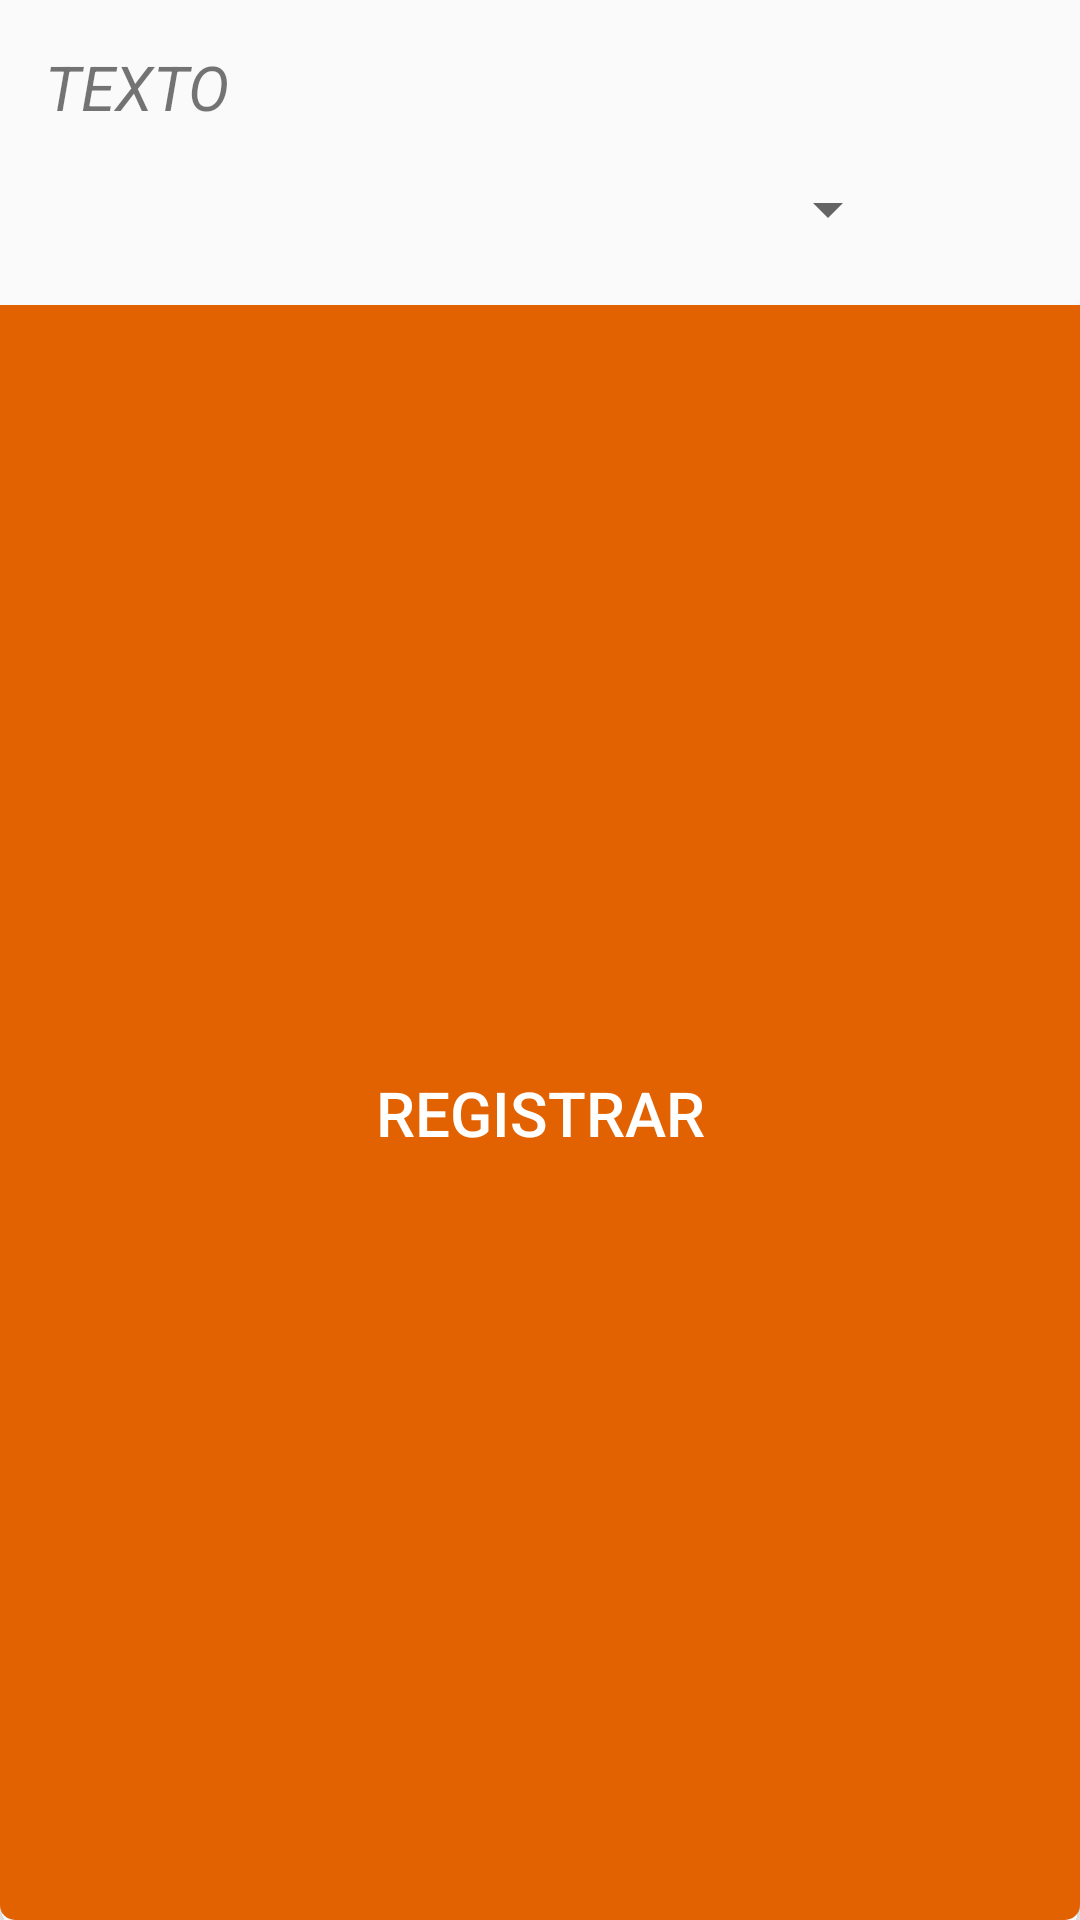

Android layout source for this screen:
<!-- AndroidManifest.xml: application theme AppTheme -->
<!-- res/layout/dialog_lista.xml -->
<?xml version="1.0" encoding="utf-8"?>
<LinearLayout xmlns:android="http://schemas.android.com/apk/res/android"
    android:orientation="vertical"
    android:layout_width="match_parent"
    android:layout_height="650px"
    android:background="@drawable/dialog_shape">

    <TextView
        android:layout_width="wrap_content"
        android:layout_height="wrap_content"
        android:text="TEXTO"
        android:id="@+id/list_dialog_texto"
        android:gravity="center"
        android:textStyle="italic"
        android:textSize="10pt"
        android:padding="15dp"
        />

    <Spinner
        android:layout_width="match_parent"
        android:layout_height="wrap_content"
        android:id="@+id/sp_dialog_lista"
        android:layout_marginLeft="60dp"
        android:layout_marginRight="60dp"
        android:layout_marginBottom="20dp">

    </Spinner>


    <Button
        android:layout_width="match_parent"
        android:layout_height="match_parent"
        android:text="REGISTRAR"
        android:textColor="#FFF"
        android:textSize="10pt"
        android:padding="15dp"
        android:background="@drawable/button_shape"
        android:id="@+id/ok_dialog_lista"
        />


</LinearLayout>
<!-- resources referenced by this layout -->
<resources>
  <!-- drawable button_shape (drawable) -->
  <?xml version="1.0" encoding="utf-8"?>
  <shape xmlns:android="http://schemas.android.com/apk/res/android">
      <solid
          android:color="@color/botones_background"/>
      <corners
          android:bottomLeftRadius="5dp"
          android:bottomRightRadius="5dp"
          />
      <padding
          android:left="0dp"
          android:top="0dp"
          android:right="0dp"
          android:bottom="0dp" />
  </shape>
  <style name="AppTheme" parent="Theme.AppCompat.Light.DarkActionBar">
              
              <item name="colorPrimary">@color/colorPrimary</item>
              <item name="colorPrimaryDark">@color/colorPrimaryDark</item>
              <item name="colorAccent">@color/colorAccent</item>
          </style>
  <color name="botones_background">#E26100</color>
  <color name="colorPrimary">#141414</color>
  <color name="colorPrimaryDark">#262626</color>
  <color name="colorAccent">#E26100</color>
</resources>
